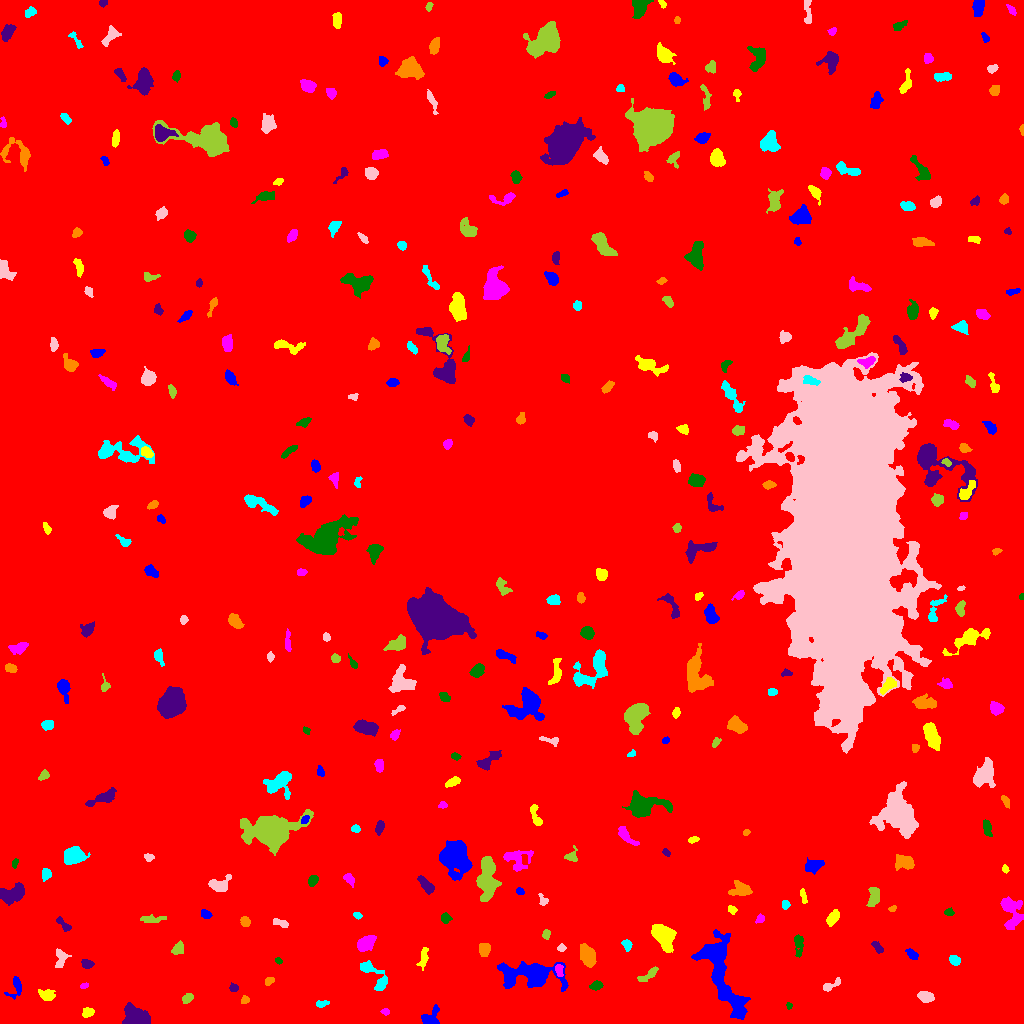

The table this chart was drawn from, first rows:
ID, X, Y, A, B, theta, total_flux, mu_max, mu_median, mu_mean, R_fwhm, R_e, R10, R90, x_start, x_end, y_start, y_end, area, greylevel
0, 512.2, 515.8, 301, 296.6, 1.01, 1908796, 13.0, 2.0, 2.107, 85.04, 242.1, 91.1, 397.6, 0, 1023, 0, 1023, 905787, 2.107
1, 430.8, 6.29, 5.881, 3.862, 0.9137, 628.0, 5.0, 3.0, 2.962, 6.676, 4.886, 2.034, 7.203, 421, 439, 0, 19, 212, 7.962
2, 87.64, 11.2, 2.941, 2.369, 0.4014, 570.0, 9.0, 5.0, 5.327, 4.652, 3.432, 1.382, 5.14, 82, 94, 6, 16, 107, 9.327
3, 385.1, 11.89, 2.037, 1.511, -0.1083, 95.0, 4.0, 2.0, 1.759, 3.038, 2.185, 0.7979, 3.523, 380, 389, 8, 15, 54, 7.759
4, 788.8, 17.76, 1.64, 1.327, -1.308, 85.0, 4.0, 2.0, 2.125, 2.764, 1.871, 0.7979, 2.932, 786, 792, 14, 21, 40, 10.12
5, 137.5, 5.275, 5.636, 3.851, -0.4116, 3402, 26.0, 5.0, 7.821, 5.754, 5.202, 2.034, 8.992, 122, 150, 0, 21, 435, 13.82
6, 244.8, 23.4, 2.006, 1.634, 0.8759, 122.0, 4.0, 2.0, 1.906, 3.432, 2.257, 0.9772, 3.568, 241, 249, 20, 28, 64, 8.906
7, 321.3, 19.31, 2.979, 1.539, 0.1449, 117.0, 3.0, 1.0, 1.444, 3.432, 2.585, 0.9772, 4.068, 316, 329, 16, 23, 81, 7.444
8, 925.8, 26.59, 3.274, 2.299, -0.2251, 740.0, 12.0, 4.0, 4.54, 4.26, 3.478, 1.382, 5.614, 917, 934, 21, 32, 163, 10.54
9, 187.8, 24.98, 2.526, 1.866, 0.6027, 196.0, 5.0, 2.0, 1.98, 3.432, 2.764, 0.9772, 4.37, 182, 193, 20, 30, 99, 7.98
10, 1006, 31.39, 1.959, 1.265, 0.9826, 66.0, 4.0, 1.0, 1.294, 2.394, 1.954, 0.5642, 3.241, 1002, 1010, 27, 35, 51, 7.294
11, 15.05, 35.44, 6.666, 3.617, 1.211, 330.0, 5.0, 2.0, 1.976, 3.192, 4.406, 1.493, 6.482, 4, 21, 24, 47, 167, 6.976
12, 47.17, 28.27, 3.819, 2.437, -0.2705, 314.0, 5.0, 2.0, 1.926, 4.406, 3.742, 1.382, 5.809, 38, 55, 23, 34, 163, 7.926
13, 84.25, 37.73, 1.998, 1.224, 0.2336, 85.0, 4.0, 1.0, 1.809, 2.706, 1.871, 0.7979, 3.141, 80, 88, 35, 41, 47, 7.809
14, 595.9, 37.7, 2.958, 2.006, 0.2277, 313.0, 6.0, 3.0, 2.981, 4.442, 3.192, 1.262, 4.853, 589, 603, 33, 43, 105, 9.981
15, 233.7, 35.5, 1.926, 1.834, 0.0, 158.0, 5.0, 2.0, 2.257, 3.09, 2.394, 0.9772, 3.785, 229, 238, 32, 41, 70, 9.257
16, 268.9, 42.3, 2.378, 1.781, 0.5917, 113.0, 3.0, 2.0, 1.569, 3.478, 2.646, 0.9772, 4.029, 265, 274, 38, 46, 72, 7.569
17, 374.7, 46.27, 11.55, 3.54, -0.9115, 518.0, 5.0, 1.0, 1.584, 4.853, 4.72, 1.784, 8.058, 360, 387, 33, 63, 327, 7.584
18, 831, 38.09, 5.559, 1.874, 0.4848, 331.0, 5.0, 3.0, 2.648, 4.652, 3.613, 1.382, 5.47, 823, 840, 32, 46, 125, 7.648
19, 649.2, 49.49, 6.046, 1.773, 0.5618, 234.0, 4.0, 1.0, 1.539, 4.853, 3.568, 1.262, 5.67, 637, 658, 42, 57, 152, 8.539
20, 314.1, 47.84, 1.891, 1.307, -1.215, 122.0, 6.0, 3.0, 2.652, 2.764, 2.034, 0.7979, 3.141, 312, 317, 44, 52, 46, 8.652
21, 533.2, 48.46, 14.28, 5.72, -0.03562, 6042, 24.0, 4.0, 5.663, 6.979, 8.137, 3.038, 15.25, 497, 568, 32, 62, 1067, 10.66
22, 423.3, 65.17, 5.539, 2.041, 1.334, 144.0, 3.0, 1.0, 0.973, 3.192, 3.241, 1.128, 5.382, 416, 428, 53, 76, 148, 6.973
23, 559, 53.15, 3.122, 1.741, -1.394, 197.0, 5.0, 2.0, 2.141, 3.338, 2.932, 1.128, 4.514, 555, 563, 47, 59, 92, 11.14
24, 278.3, 62.76, 1.731, 1.445, -0.4627, 95.0, 4.0, 2.0, 2.111, 2.985, 1.954, 0.7979, 3.09, 275, 282, 59, 66, 45, 8.111
25, 87.73, 59.5, 2.435, 2.042, 0.0, 150.0, 4.0, 2.0, 1.456, 4.068, 2.877, 0.9772, 4.37, 81, 94, 55, 64, 103, 7.456
26, 587.6, 67.48, 5.282, 3.208, -1.236, 1655, 12.0, 5.0, 5.444, 6.333, 5.171, 2.111, 8.311, 580, 596, 56, 80, 304, 10.44
27, 954.7, 62.88, 2.732, 2.207, -0.7158, 295.0, 5.0, 3.0, 2.81, 4.37, 3.192, 1.262, 4.918, 949, 960, 58, 68, 105, 8.81
28, 60.69, 65.38, 5.032, 3.172, 1.461, 373.0, 4.0, 2.0, 2.181, 6.531, 4.297, 1.693, 6.507, 55, 71, 56, 75, 171, 7.181
29, 177.7, 74.86, 3.313, 2.291, 0.9837, 222.0, 4.0, 2.0, 1.695, 4.687, 3.338, 1.382, 5.262, 171, 183, 69, 83, 131, 7.695
30, 847.8, 77.73, 6.04, 2.161, -1.228, 425.0, 6.0, 3.0, 2.852, 5.382, 3.989, 1.493, 6.05, 842, 854, 68, 88, 149, 7.852
31, 912.1, 68.91, 3.349, 1.83, -0.7246, 256.0, 5.0, 2.0, 2.438, 3.827, 3.09, 1.262, 4.886, 905, 918, 64, 75, 105, 8.438
32, 663.2, 87.8, 6.592, 4.203, -0.9631, 3214, 15.0, 6.0, 6.809, 7.59, 6.433, 2.646, 10.33, 651, 676, 71, 99, 472, 11.81
33, 365.8, 79.98, 4.463, 2.903, 0.6514, 625.0, 7.0, 2.0, 2.52, 4.514, 4.514, 1.693, 7.159, 357, 376, 72, 88, 248, 8.52
34, 798.6, 79.46, 5.732, 2.138, -1.538, 465.0, 7.0, 3.0, 2.768, 3.989, 3.909, 1.493, 6.206, 794, 803, 66, 89, 168, 8.768
35, 877.4, 76.15, 3.631, 1.838, -0.9144, 227.0, 4.0, 2.0, 2.293, 4.918, 3.09, 1.262, 4.886, 871, 883, 70, 82, 99, 7.293
36, 484, 73.77, 3.187, 2.513, -1.511, 807.0, 12.0, 5.0, 5.527, 4.72, 3.613, 1.382, 5.642, 479, 490, 67, 80, 146, 11.53
37, 627, 78.62, 2.69, 2.014, -1.125, 239.0, 6.0, 2.0, 2.516, 3.7, 2.877, 1.128, 4.583, 621, 632, 72, 84, 95, 8.516
38, 561.5, 75.64, 1.949, 1.564, 0.03399, 102.0, 4.0, 1.0, 1.7, 3.038, 2.185, 0.7979, 3.568, 557, 566, 72, 80, 60, 7.7
39, 546.4, 89.16, 2.308, 1.666, -1.508, 120.0, 4.0, 2.0, 1.644, 3.478, 2.394, 0.7979, 3.827, 542, 550, 84, 94, 73, 7.644
40, 572.7, 89.75, 2.754, 1.983, 1.079, 227.0, 5.0, 2.0, 2.34, 3.568, 2.932, 1.128, 4.618, 568, 577, 84, 95, 97, 8.34
41, 720.3, 55.79, 23.65, 6.521, -1.237, 7576, 25.0, 4.0, 5.054, 5.944, 10.26, 3.385, 18.31, 691, 750, 4, 94, 1499, 10.05
42, 833.2, 105.8, 4.012, 2.205, 0.9031, 472.0, 6.0, 3.0, 2.969, 5.47, 3.868, 1.493, 5.917, 826, 839, 97, 114, 159, 8.969
43, 760.7, 104.8, 2.158, 1.693, 0.3838, 101.0, 4.0, 1.0, 1.443, 3.09, 2.257, 0.7979, 3.7, 755, 764, 100, 110, 70, 7.443
44, 446.1, 105.5, 2.466, 2.197, -1.481, 135.0, 4.0, 1.0, 1.421, 3.7, 2.821, 1.128, 4.406, 441, 452, 100, 111, 95, 7.421
45, 63.37, 98.84, 5.085, 1.848, -0.7907, 273.0, 5.0, 2.0, 2.374, 3.785, 3.523, 1.382, 5.382, 56, 71, 92, 107, 115, 7.374
46, 245.2, 101.8, 2.347, 2.173, -0.8808, 245.0, 5.0, 3.0, 2.579, 3.949, 2.932, 1.128, 4.478, 240, 250, 97, 107, 95, 8.579
47, 357.1, 108, 1.93, 1.47, -0.7445, 101.0, 4.0, 2.0, 1.836, 3.141, 2.111, 0.7979, 3.385, 353, 362, 104, 111, 55, 7.836
48, 280.8, 100.3, 4.192, 1.554, -0.3302, 205.0, 4.0, 2.0, 1.916, 4.652, 3.141, 1.262, 4.72, 273, 288, 96, 105, 107, 7.916
49, 151.8, 104.2, 6.91, 1.762, 0.03888, 311.0, 4.0, 2.0, 2.006, 5.944, 4.146, 1.493, 6.206, 140, 166, 101, 109, 155, 7.006
50, 338.5, 105.3, 2.64, 1.945, -0.4304, 206.0, 5.0, 3.0, 2.711, 3.568, 2.821, 1.128, 4.37, 333, 343, 100, 109, 76, 7.711
51, 205.8, 109.1, 2.739, 1.941, -0.4618, 248.0, 5.0, 3.0, 2.787, 3.909, 2.932, 1.128, 4.583, 201, 212, 105, 114, 89, 8.787
52, 731.9, 113.9, 2.389, 1.722, -0.3768, 207.0, 6.0, 3.0, 3.0, 3.568, 2.585, 0.9772, 3.949, 728, 737, 109, 118, 69, 9.0
53, 1011, 111.9, 9.084, 5.06, -1.314, 1488, 9.0, 3.0, 3.359, 5.997, 6.531, 2.459, 10.54, 1000, 1023, 94, 127, 443, 8.359
54, 949, 111.2, 2.353, 1.758, -0.04404, 126.0, 4.0, 2.0, 1.881, 3.613, 2.523, 0.9772, 3.989, 944, 954, 108, 116, 67, 7.881
55, 12.1, 130, 6.908, 3.577, 0.3209, 1163, 8.0, 3.0, 3.143, 7.114, 5.585, 2.185, 8.704, 0, 24, 118, 141, 370, 9.143
56, 892.4, 114.7, 1.968, 1.399, 0.5145, 159.0, 6.0, 4.0, 3.457, 3.141, 2.111, 0.7979, 3.192, 888, 896, 112, 118, 46, 8.457
57, 785.5, 119.1, 1.994, 1.748, -1.424, 162.0, 6.0, 2.0, 2.348, 2.985, 2.326, 0.7979, 3.742, 782, 790, 114, 123, 69, 8.348
58, 543.2, 122.6, 2.957, 2.049, -1.109, 125.0, 4.0, 1.0, 1.524, 3.385, 2.459, 0.9772, 4.068, 538, 548, 118, 130, 82, 7.524
59, 874.2, 125.9, 5.044, 2.645, 1.37, 442.0, 5.0, 2.0, 2.199, 4.853, 4.222, 1.596, 6.676, 866, 879, 117, 136, 201, 8.199
... 316 more rows
